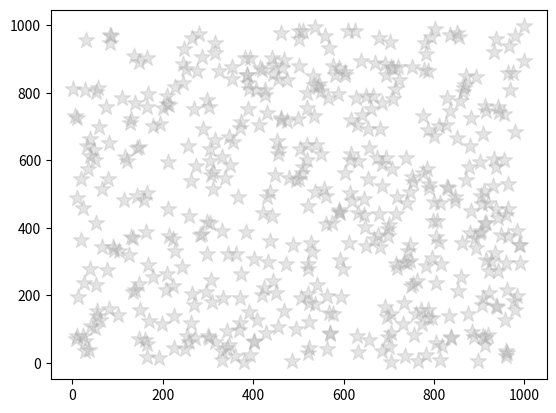

This figure's Python source:
import numpy as np
import matplotlib.pyplot as plt

X_data = np.random.random(500) * 1000
y_data = np.random.random(500) * 1000

print(X_data)

plt.scatter(x=X_data, y=y_data, c='#aaa', marker='*', s=150, alpha=0.3)
                                #color                #size  #
plt.show()